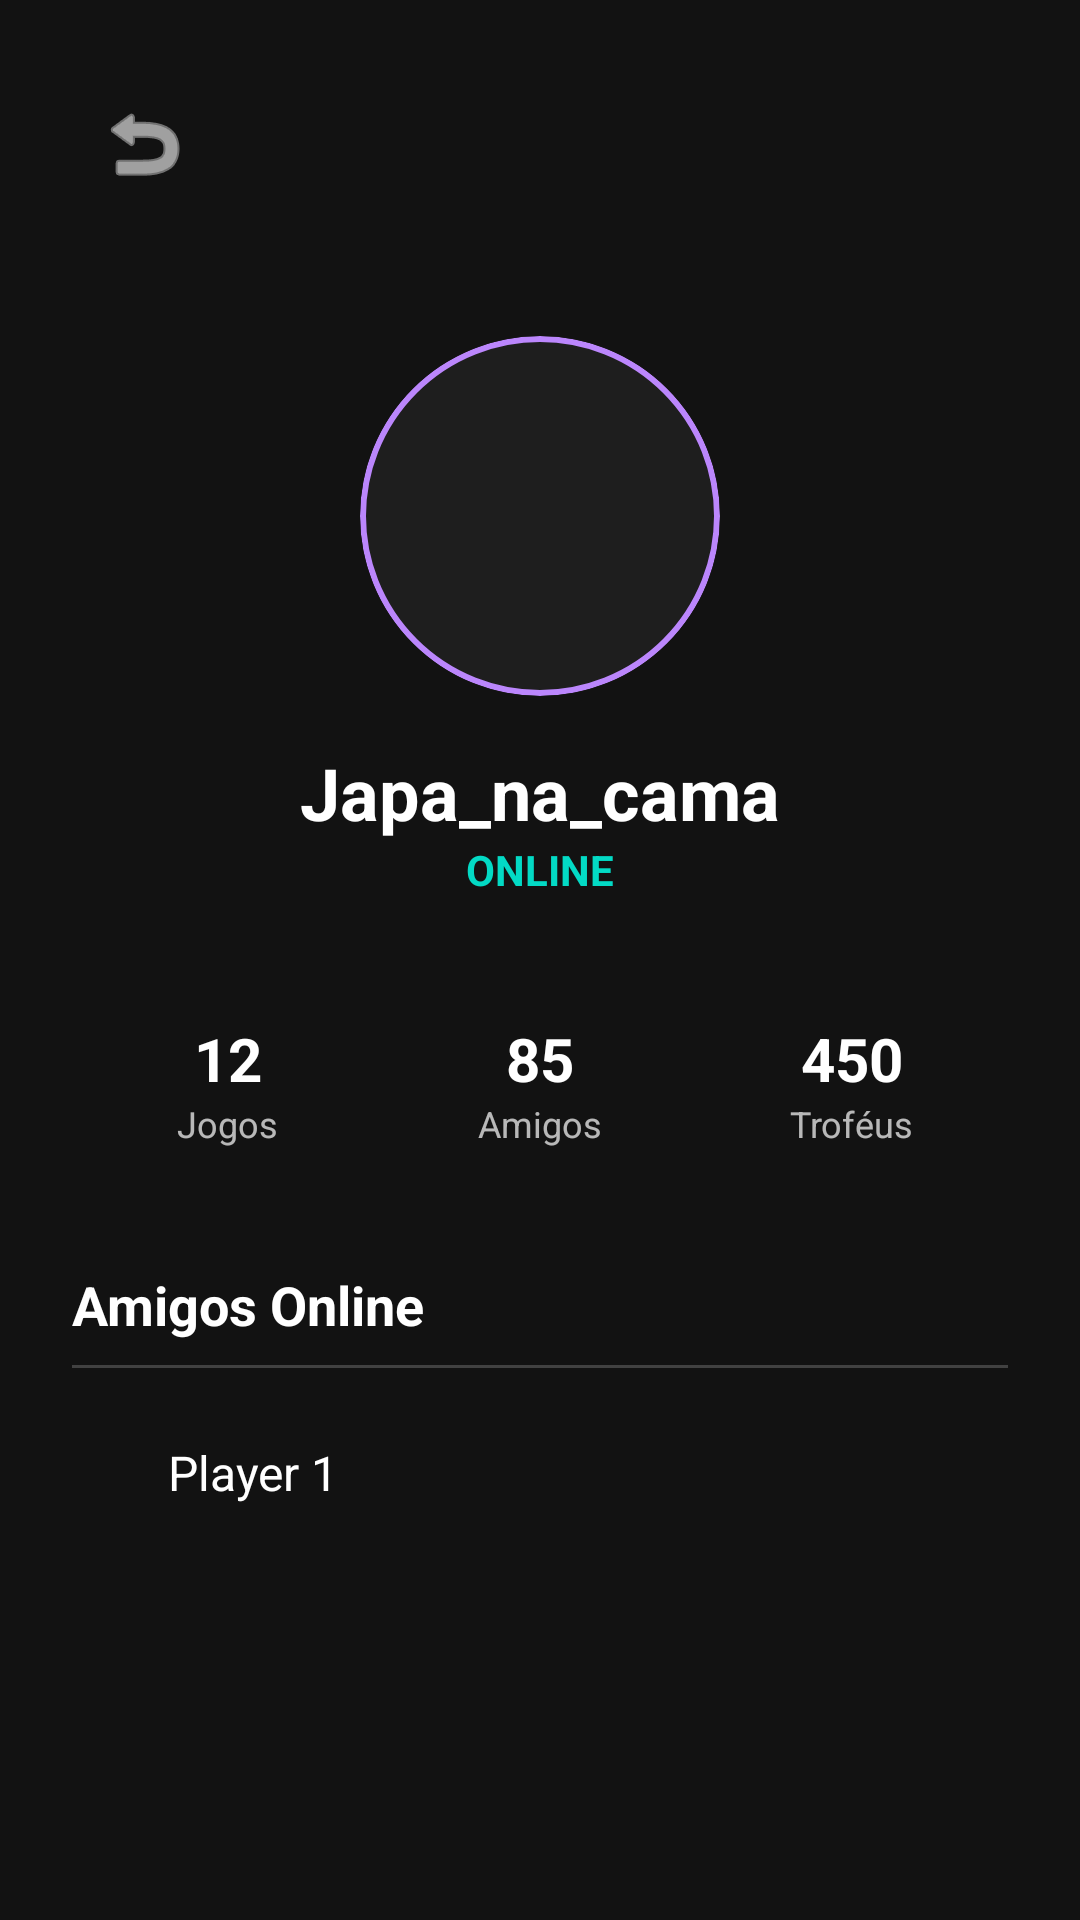

Layout XML and referenced resources for this Android screen:
<!-- AndroidManifest.xml: application theme Theme.Atividadefabri -->
<!-- res/layout/activity_profile.xml -->
<?xml version="1.0" encoding="utf-8"?>
<LinearLayout xmlns:android="http://schemas.android.com/apk/res/android"
    xmlns:app="http://schemas.android.com/apk/res-auto"
    android:layout_width="match_parent"
    android:layout_height="match_parent"
    android:background="@color/dark_bg"
    android:orientation="vertical"
    android:padding="24dp"
    android:gravity="center_horizontal">

    <ImageButton
        android:id="@+id/btn_back_profile"
        android:layout_width="48dp"
        android:layout_height="48dp"
        android:src="@android:drawable/ic_menu_revert"
        android:background="?attr/selectableItemBackgroundBorderless"
        app:tint="@color/white"
        android:layout_gravity="start"
        android:contentDescription="Voltar" />

    <com.google.android.material.card.MaterialCardView
        android:layout_width="120dp"
        android:layout_height="120dp"
        app:cardCornerRadius="60dp"
        app:strokeColor="@color/neon_purple"
        app:strokeWidth="2dp"
        app:cardBackgroundColor="@color/dark_card"
        android:layout_marginTop="40dp">

        <ImageView
            android:id="@+id/img_profile_avatar"
            android:layout_width="match_parent"
            android:layout_height="match_parent"
            android:src="@drawable/perfil"
            android:scaleType="centerCrop"/>
    </com.google.android.material.card.MaterialCardView>

    <TextView
        android:layout_width="wrap_content"
        android:layout_height="wrap_content"
        android:layout_marginTop="16dp"
        android:text="Japa_na_cama"
        android:textColor="@color/white"
        android:textSize="24sp"
        android:textStyle="bold" />

    <TextView
        android:layout_width="wrap_content"
        android:layout_height="wrap_content"
        android:text="ONLINE"
        android:textColor="@color/neon_blue"
        android:textSize="14sp"
        android:textStyle="bold"/>

    <LinearLayout
        android:layout_width="match_parent"
        android:layout_height="wrap_content"
        android:orientation="horizontal"
        android:layout_marginTop="40dp"
        android:weightSum="3">

        <LinearLayout
            android:layout_width="0dp"
            android:layout_height="wrap_content"
            android:layout_weight="1"
            android:orientation="vertical"
            android:gravity="center">
            <TextView
                android:layout_width="wrap_content"
                android:layout_height="wrap_content"
                android:text="12"
                android:textColor="@color/white"
                android:textSize="20sp"
                android:textStyle="bold"/>
            <TextView
                android:layout_width="wrap_content"
                android:layout_height="wrap_content"
                android:text="Jogos"
                android:textColor="@color/gray_text"
                android:textSize="12sp"/>
        </LinearLayout>

        <LinearLayout
            android:layout_width="0dp"
            android:layout_height="wrap_content"
            android:layout_weight="1"
            android:orientation="vertical"
            android:gravity="center">
            <TextView
                android:layout_width="wrap_content"
                android:layout_height="wrap_content"
                android:text="85"
                android:textColor="@color/white"
                android:textSize="20sp"
                android:textStyle="bold"/>
            <TextView
                android:layout_width="wrap_content"
                android:layout_height="wrap_content"
                android:text="Amigos"
                android:textColor="@color/gray_text"
                android:textSize="12sp"/>
        </LinearLayout>

        <LinearLayout
            android:layout_width="0dp"
            android:layout_height="wrap_content"
            android:layout_weight="1"
            android:orientation="vertical"
            android:gravity="center">
            <TextView
                android:layout_width="wrap_content"
                android:layout_height="wrap_content"
                android:text="450"
                android:textColor="@color/white"
                android:textSize="20sp"
                android:textStyle="bold"/>
            <TextView
                android:layout_width="wrap_content"
                android:layout_height="wrap_content"
                android:text="Troféus"
                android:textColor="@color/gray_text"
                android:textSize="12sp"/>
        </LinearLayout>
    </LinearLayout>

    <TextView
        android:layout_width="match_parent"
        android:layout_height="wrap_content"
        android:text="Amigos Online"
        android:textColor="@color/white"
        android:textSize="18sp"
        android:textStyle="bold"
        android:layout_marginTop="40dp"/>

    <View
        android:layout_width="match_parent"
        android:layout_height="1dp"
        android:background="#33FFFFFF"
        android:layout_marginTop="8dp"
        android:layout_marginBottom="16dp"/>

    
    <LinearLayout
        android:layout_width="match_parent"
        android:layout_height="wrap_content"
        android:orientation="horizontal"
        android:gravity="center_vertical"
        android:padding="8dp">
        <View
            android:layout_width="12dp"
            android:layout_height="12dp"
            android:background="@drawable/shape_circle_online"
            android:layout_marginEnd="12dp"/>

        <TextView
            android:layout_width="wrap_content"
            android:layout_height="wrap_content"
            android:text="Player 1"
            android:textColor="@color/white"
            android:textSize="16sp" />
    </LinearLayout>

</LinearLayout>
<!-- resources referenced by this layout -->
<resources>
  <color name="dark_bg">#121212</color>
  <color name="dark_card">#1E1E1E</color>
  <color name="gray_text">#B3FFFFFF</color>
  <color name="neon_blue">#03DAC5</color>
  <color name="neon_purple">#BB86FC</color>
  <color name="white">#FFFFFFFF</color>
  <style name="Theme.Atividadefabri" parent="Base.Theme.Atividadefabri" />
  <style name="Base.Theme.Atividadefabri" parent="Theme.Material3.DayNight.NoActionBar">
          <item name="colorPrimary">@color/neon_purple</item>
          <item name="colorSecondary">@color/neon_blue</item>
          <item name="android:windowBackground">@color/dark_bg</item>
          <item name="android:statusBarColor">@color/dark_bg</item>
      </style>
</resources>
